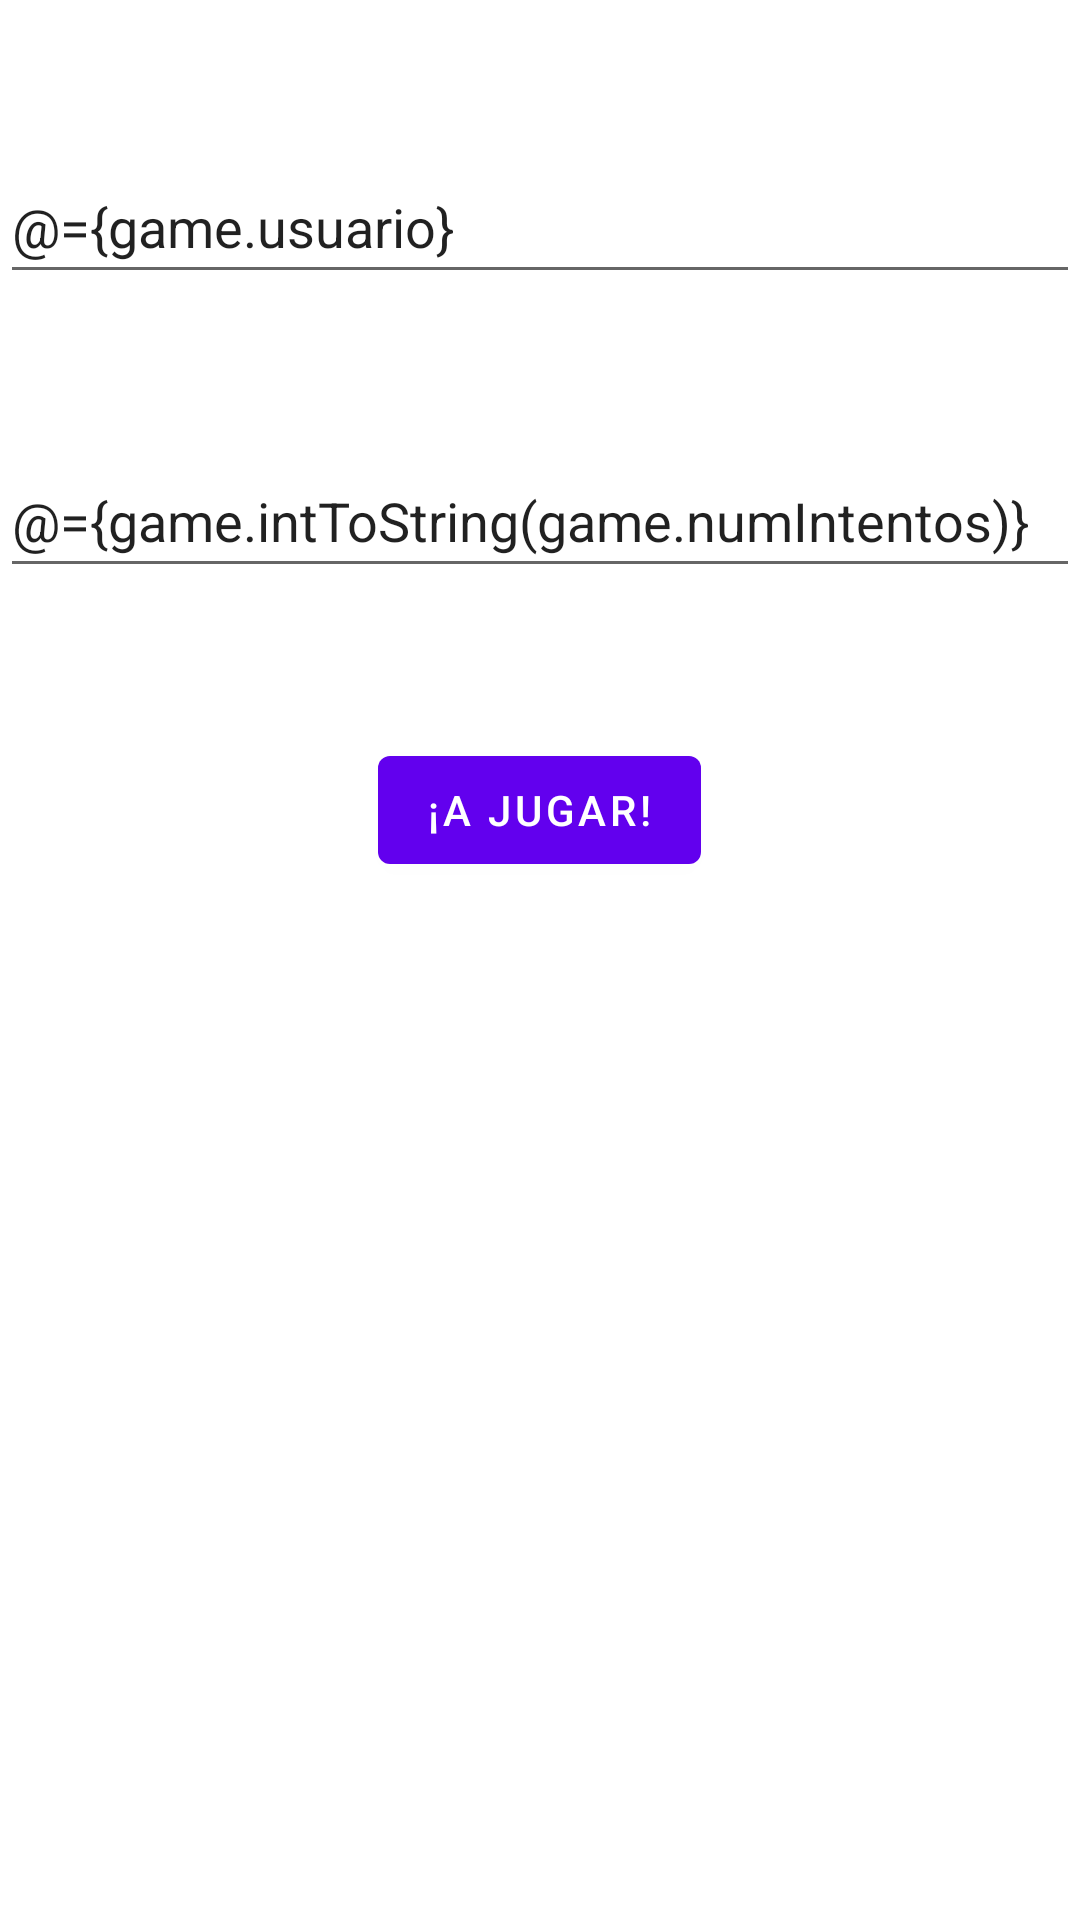

Reconstruct the res/layout file that produces this screen, plus the resources it refers to.
<!-- AndroidManifest.xml: application theme Theme.GuessNumberFragment -->
<!-- res/layout/fragment_config.xml -->
<?xml version="1.0" encoding="utf-8"?>
<layout xmlns:android="http://schemas.android.com/apk/res/android"
    xmlns:tools="http://schemas.android.com/tools">
    <data>
        <variable
            name="game"
            type="com.example.guessnumberfragment.data.Game" />
    </data>

    <LinearLayout
        android:layout_width="match_parent"
        android:layout_height="match_parent"
        android:orientation="vertical"
        tools:context=".ui.ConfigActivity">

        <EditText
            android:id="@+id/User"
            android:layout_width="match_parent"
            android:layout_height="wrap_content"
            android:layout_marginTop="@dimen/UserMarginTop"
            android:autofillHints=""
            android:hint="@string/UserHint"
            android:inputType="text"
            android:minHeight="@dimen/UserMinHeight"
            android:text="@={game.usuario}"
            android:textColorHint="@color/etUserColorHint" />

        <EditText
            android:id="@+id/NumIntentos"
            android:layout_width="match_parent"
            android:layout_height="wrap_content"
            android:layout_marginTop="@dimen/NumIntentosMarginTop"
            android:autofillHints=""
            android:hint="@string/NumIntentosHint"
            android:inputType="text"
            android:minHeight="@dimen/NumIntentosMinHeight"
            android:text="@={game.intToString(game.numIntentos)}"
            android:textColorHint="@color/etUserColorHint" />

        <Button
            android:id="@+id/btSend"
            android:layout_width="wrap_content"
            android:layout_height="wrap_content"
            android:layout_gravity="center"
            android:layout_marginTop="@dimen/btSendMarginTop"
            android:text="@string/btSendText" />
    </LinearLayout>

</layout>
<!-- resources referenced by this layout -->
<resources>
  <dimen name="NumIntentosMarginTop">50dp</dimen>
  <dimen name="NumIntentosMinHeight">48dp</dimen>
  <dimen name="UserMarginTop">50dp</dimen>
  <dimen name="UserMinHeight">48dp</dimen>
  <dimen name="btSendMarginTop">50dp</dimen>
  <string name="NumIntentosHint">Introduce el número de intentos del máximos</string>
  <string name="UserHint">Introduce tu nombre de usuario</string>
  <string name="btSendText">¡A jugar!</string>
  <style name="Theme.GuessNumberFragment" parent="Theme.MaterialComponents.DayNight.DarkActionBar">
          
          <item name="colorPrimary">@color/purple_500</item>
          <item name="colorPrimaryVariant">@color/purple_700</item>
          <item name="colorOnPrimary">@color/white</item>
          
          <item name="colorSecondary">@color/teal_200</item>
          <item name="colorSecondaryVariant">@color/teal_700</item>
          <item name="colorOnSecondary">@color/black</item>
          
          <item name="android:statusBarColor">?attr/colorPrimaryVariant</item>
          
      </style>
  <!-- not gathered from this repository: default colours our renderer supplied (Android Studio template values) -->
  <color name="purple_500">#FF6200EE</color>
  <color name="purple_700">#FF3700B3</color>
  <color name="teal_200">#FF03DAC5</color>
  <color name="teal_700">#FF018786</color>
  <color name="black">#FF000000</color>
  <color name="white">#FFFFFFFF</color>
</resources>
